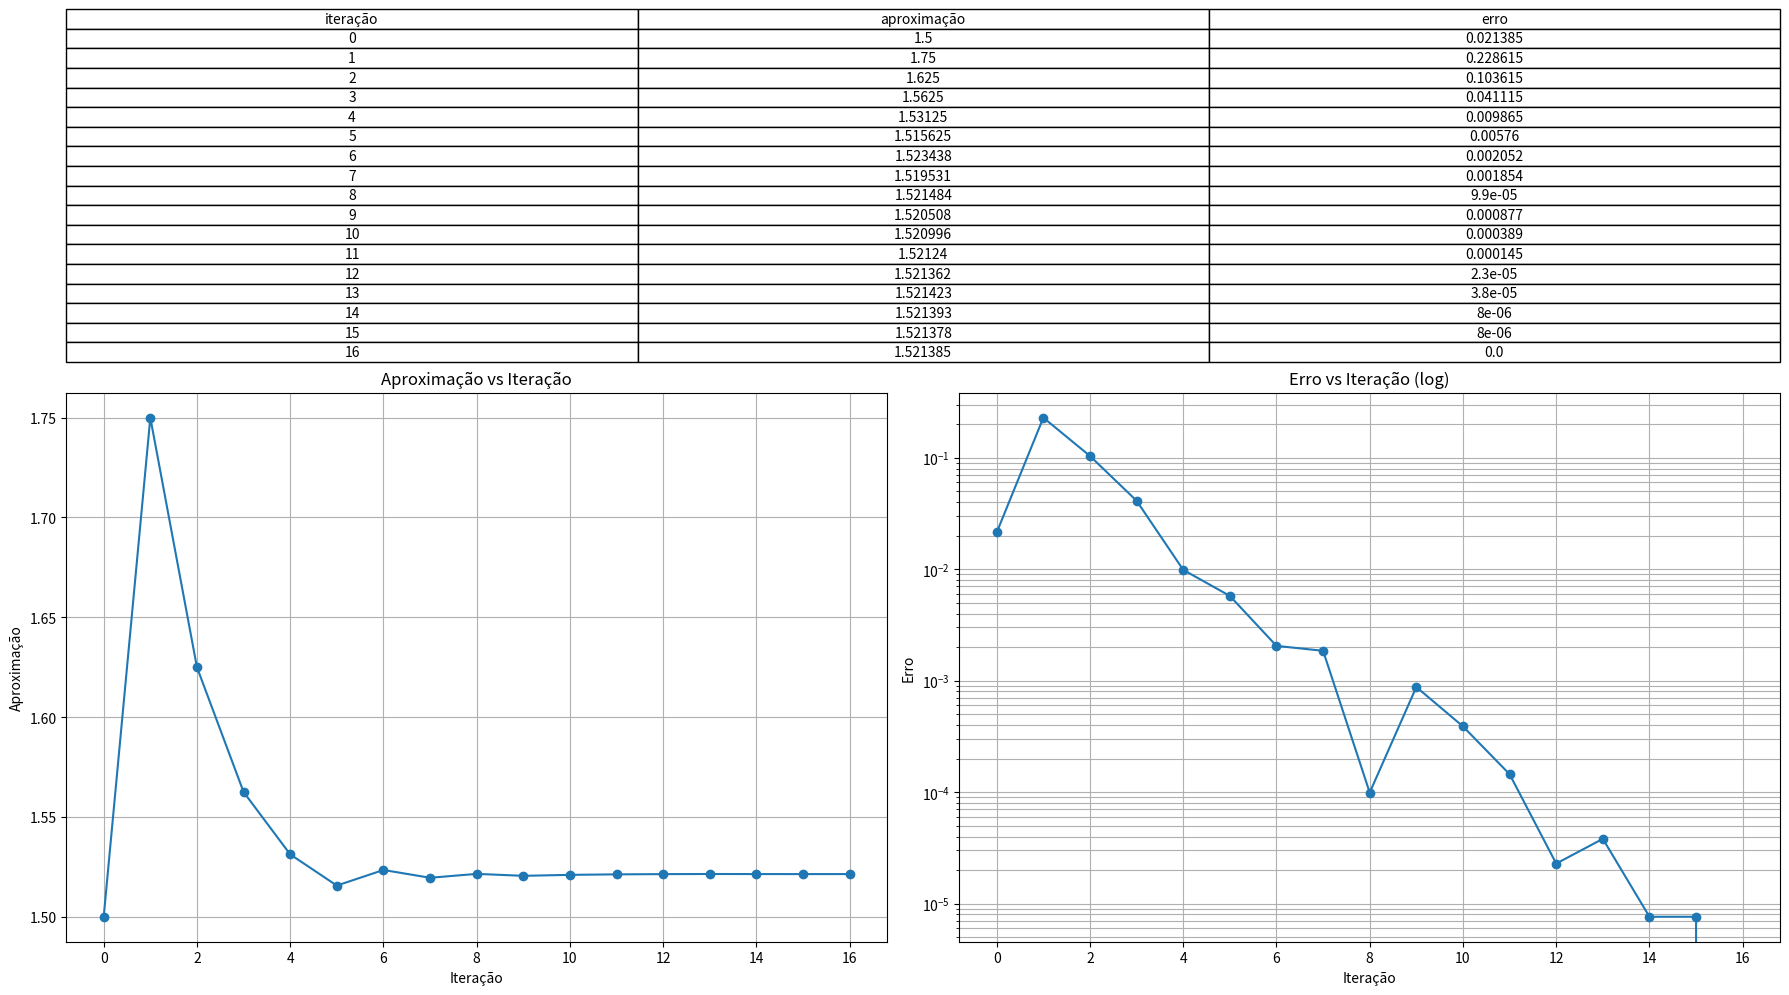
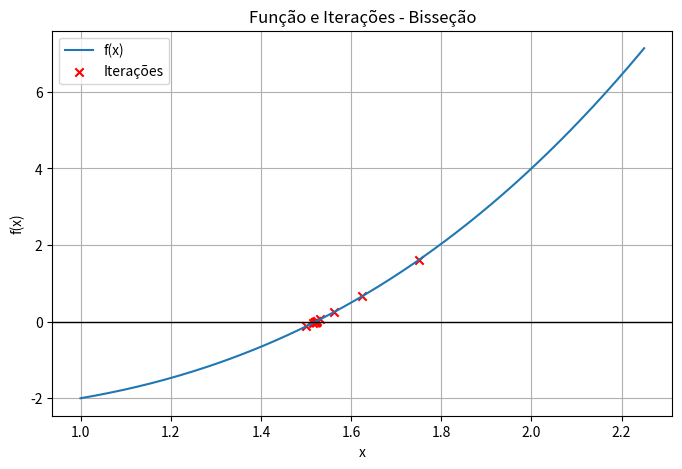
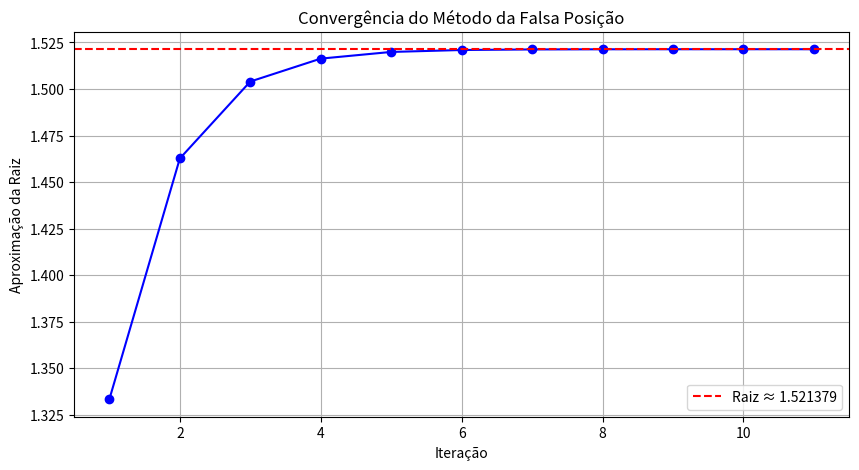
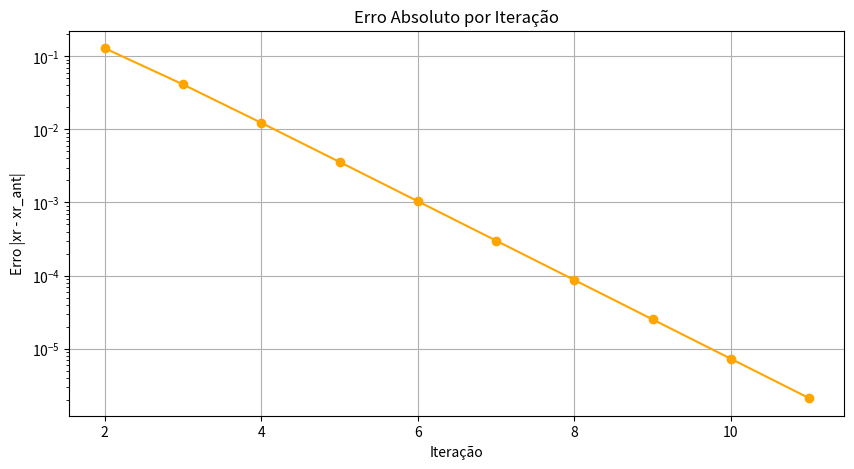
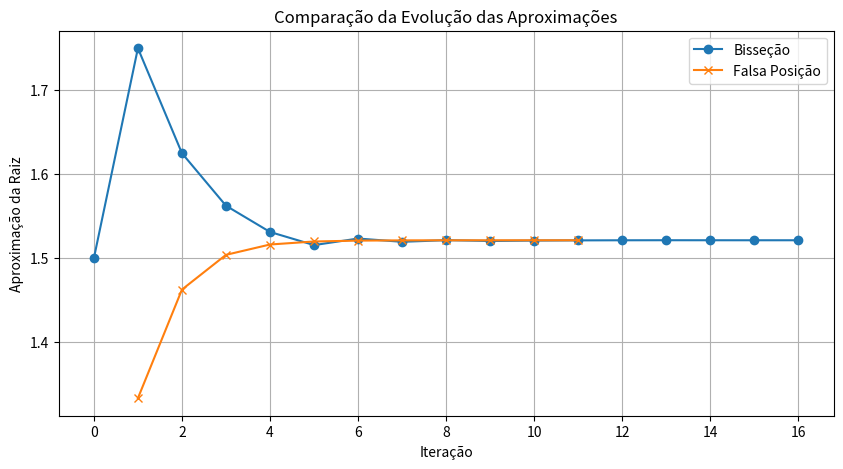

These figures' Python source, in order:
# Importa bibliotecas essenciais
import numpy as np              # Para cálculos numéricos e funções matemáticas
import matplotlib.pyplot as plt # Para gerar gráficos
import pandas as pd             # Para criar e manipular tabelas (DataFrames)

# ==============================
# MÉTODO DA BISSEÇÃO
# ==============================

def f(x):
    # Função alvo: f(x) = x^3 - x - 2
    # Recebe um valor x e retorna o valor da função
    return x**3 - x - 2

def numero_minimo_iteracoes(a, b, tol=1e-5):
    # Calcula o número mínimo de iterações necessárias para atingir uma tolerância desejada
    # Fórmula derivada do método da bisseção: n >= log2((b-a)/tol)
    n = int(np.ceil(np.log2((b - a)/tol)))  # np.ceil arredonda para cima
    return n  # Retorna o número mínimo de iterações

def bissecao(a, b, tol=1e-5):
    # Função que implementa o método da bisseção
    resultado = None  # Inicializa variável para armazenar a raiz aproximada
    dados = []        # Lista para armazenar as iterações e aproximações

    for i in range(numero_minimo_iteracoes(a, b, tol)): 
        # Loop para realizar o número mínimo de iterações
        fa = f(a)  # Calcula f(a)
        fb = f(b)  # Calcula f(b)

        if fa * fb < 0:  # Verifica se os sinais são opostos
            c = (a + b)/2  # Calcula ponto médio do intervalo
            fc = f(c)      # Calcula f(c)
            if fc == 0:    # Se f(c) for exatamente zero, encontramos a raiz
                resultado = c
                dados.append({"iteração": i, "aproximação": resultado})
                break
            if fa * fc < 0: # Ajusta o intervalo dependendo do sinal de f(c)
                b = c
            else:
                a = c
            resultado = c
            # Salva a iteração e a aproximação
            dados.append({"iteração": i, "aproximação": resultado})

    # Cria um DataFrame do pandas com as iterações
    df = pd.DataFrame(dados)
    # Calcula erro absoluto em relação à última aproximação da raiz
    df["erro"] = abs(df["aproximação"] - df["aproximação"].iloc[-1])

    # ----- CONFIGURAÇÃO DA FIGURA COM GRID -----
    fig = plt.figure(figsize=(18, 10))  # Tamanho da figura
    gs = fig.add_gridspec(2, 2, height_ratios=[1, 2])  # Grade de 2x2, primeira linha menor

    # 1. Tabela como imagem
    ax_table = fig.add_subplot(gs[0, :])  # Ocupa primeira linha inteira
    ax_table.axis('tight')                 # Ajusta layout da tabela
    ax_table.axis('off')                   # Desliga os eixos
    tabela = ax_table.table(cellText=np.round(df.values, 6),  # Conteúdo da tabela
                            colLabels=df.columns,             # Cabeçalhos
                            cellLoc='center',                # Centraliza conteúdo
                            loc='center')                    # Centraliza tabela
    # Ajusta a coluna de iteração para mostrar números inteiros
    for i in range(len(df)):
        tabela[i + 1, 0].get_text().set_text(f"{int(df.iloc[i,0])}")

    # Dados da função para gráfico
    x = np.linspace(min(df["aproximação"]) - 0.5, max(df["aproximação"]) + 0.5, 200)  # 200 pontos
    y = f(x)  # Calcula f(x) para cada ponto

    # 2. Gráfico Aproximação vs Iteração
    ax1 = fig.add_subplot(gs[1, 0])
    ax1.plot(df["iteração"], df["aproximação"], marker="o")  # Plota pontos da aproximação
    ax1.set_title("Aproximação vs Iteração")
    ax1.set_xlabel("Iteração")
    ax1.set_ylabel("Aproximação")
    ax1.grid(True)  # Adiciona grade

    # 3. Gráfico Erro vs Iteração (logarítmico)
    ax2 = fig.add_subplot(gs[1, 1])
    ax2.semilogy(df["iteração"], df["erro"], marker="o")  # Escala log no eixo y
    ax2.set_title("Erro vs Iteração (log)")
    ax2.set_xlabel("Iteração")
    ax2.set_ylabel("Erro")
    ax2.grid(True, which="both")

    plt.tight_layout()  # Ajusta espaços
    plt.show()          # Exibe figura

    # 4. Gráfico da função e iterações
    plt.figure(figsize=(8,5))
    plt.plot(x, y, label="f(x)")  # Plota curva da função
    plt.axhline(0, color="black", linewidth=1)  # Linha y=0
    plt.scatter(df["aproximação"], [f(val) for val in df["aproximação"]],
                color="red", marker="x", label="Iterações")  # Pontos das iterações
    plt.title("Função e Iterações - Bisseção")
    plt.xlabel("x")
    plt.ylabel("f(x)")
    plt.legend()
    plt.grid(True)
    plt.show()

    return df  # Retorna o DataFrame com resultados

# ==============================
# MÉTODO DA FALSA POSIÇÃO
# ==============================

MAX_ITER = 100  # Máximo de iterações

def falsaPosicao(a, b, tol=1e-5, max_iter=MAX_ITER):
    if f(a) * f(b) > 0:  # Verifica sinais opostos
        raise ValueError("f(a) e f(b) devem ter sinais opostos.")

    dados = []  # Lista para armazenar dados
    xr_ant = None  # Valor anterior de xr para calcular erro

    for i in range(1, max_iter + 1):
        fa = f(a)
        fb = f(b)
        xr = (a * fb - b * fa) / (fb - fa)  # Fórmula da falsa posição
        fxr = f(xr)
        erro = abs(xr - xr_ant) if xr_ant is not None else np.nan
        xr_ant = xr

        dados.append({"iteração": i, "aproximação": xr, "erro": erro})

        if abs(fxr) < tol:  # Critério de parada
            break

        if fa * fxr < 0:
            b = xr
        else:
            a = xr

    df = pd.DataFrame(dados)

    # Tabela como imagem
    fig, ax = plt.subplots(figsize=(12, len(df)*0.5 + 1))
    ax.axis('off')
    ax.axis('tight')
    table = ax.table(cellText=np.round(df.values,6),
                     colLabels=df.columns,
                     cellLoc='center',
                     loc='center')
    table.auto_set_font_size(False)
    table.set_fontsize(10)
    table.scale(1,1.5)
    plt.title("📊 Tabela de Iterações do Método da Falsa Posição", fontsize=14)
    plt.show()

    # Gráfico Aproximação vs Iteração
    plt.figure(figsize=(10,5))
    plt.plot(df["iteração"], df["aproximação"], marker="o", color="b")
    plt.axhline(y=df["aproximação"].iloc[-1], color="r", linestyle="--",
                label=f"Raiz ≈ {df['aproximação'].iloc[-1]:.6f}")
    plt.title("Convergência do Método da Falsa Posição")
    plt.xlabel("Iteração")
    plt.ylabel("Aproximação da Raiz")
    plt.grid(True)
    plt.legend()
    plt.show()

    # Gráfico Erro vs Iteração
    plt.figure(figsize=(10,5))
    plt.plot(df["iteração"], df["erro"], marker="o", color="orange")
    plt.yscale("log")
    plt.title("Erro Absoluto por Iteração")
    plt.xlabel("Iteração")
    plt.ylabel("Erro |xr - xr_ant|")
    plt.grid(True)
    plt.show()

    return df  # Retorna o DataFrame com resultados

# ==============================
# EXECUÇÃO E COMPARAÇÃO
# ==============================

df_bissecao = bissecao(1, 2)      # Executa bisseção no intervalo [1,2]
df_falsa = falsaPosicao(1, 2)    # Executa falsa posição no mesmo intervalo

# Gráfico comparativo das aproximações
plt.figure(figsize=(10,5))
plt.plot(df_bissecao["iteração"], df_bissecao["aproximação"], marker="o", label="Bisseção")
plt.plot(df_falsa["iteração"], df_falsa["aproximação"], marker="x", label="Falsa Posição")
plt.title("Comparação da Evolução das Aproximações")
plt.xlabel("Iteração")
plt.ylabel("Aproximação da Raiz")
plt.grid(True)
plt.legend()
plt.show()
